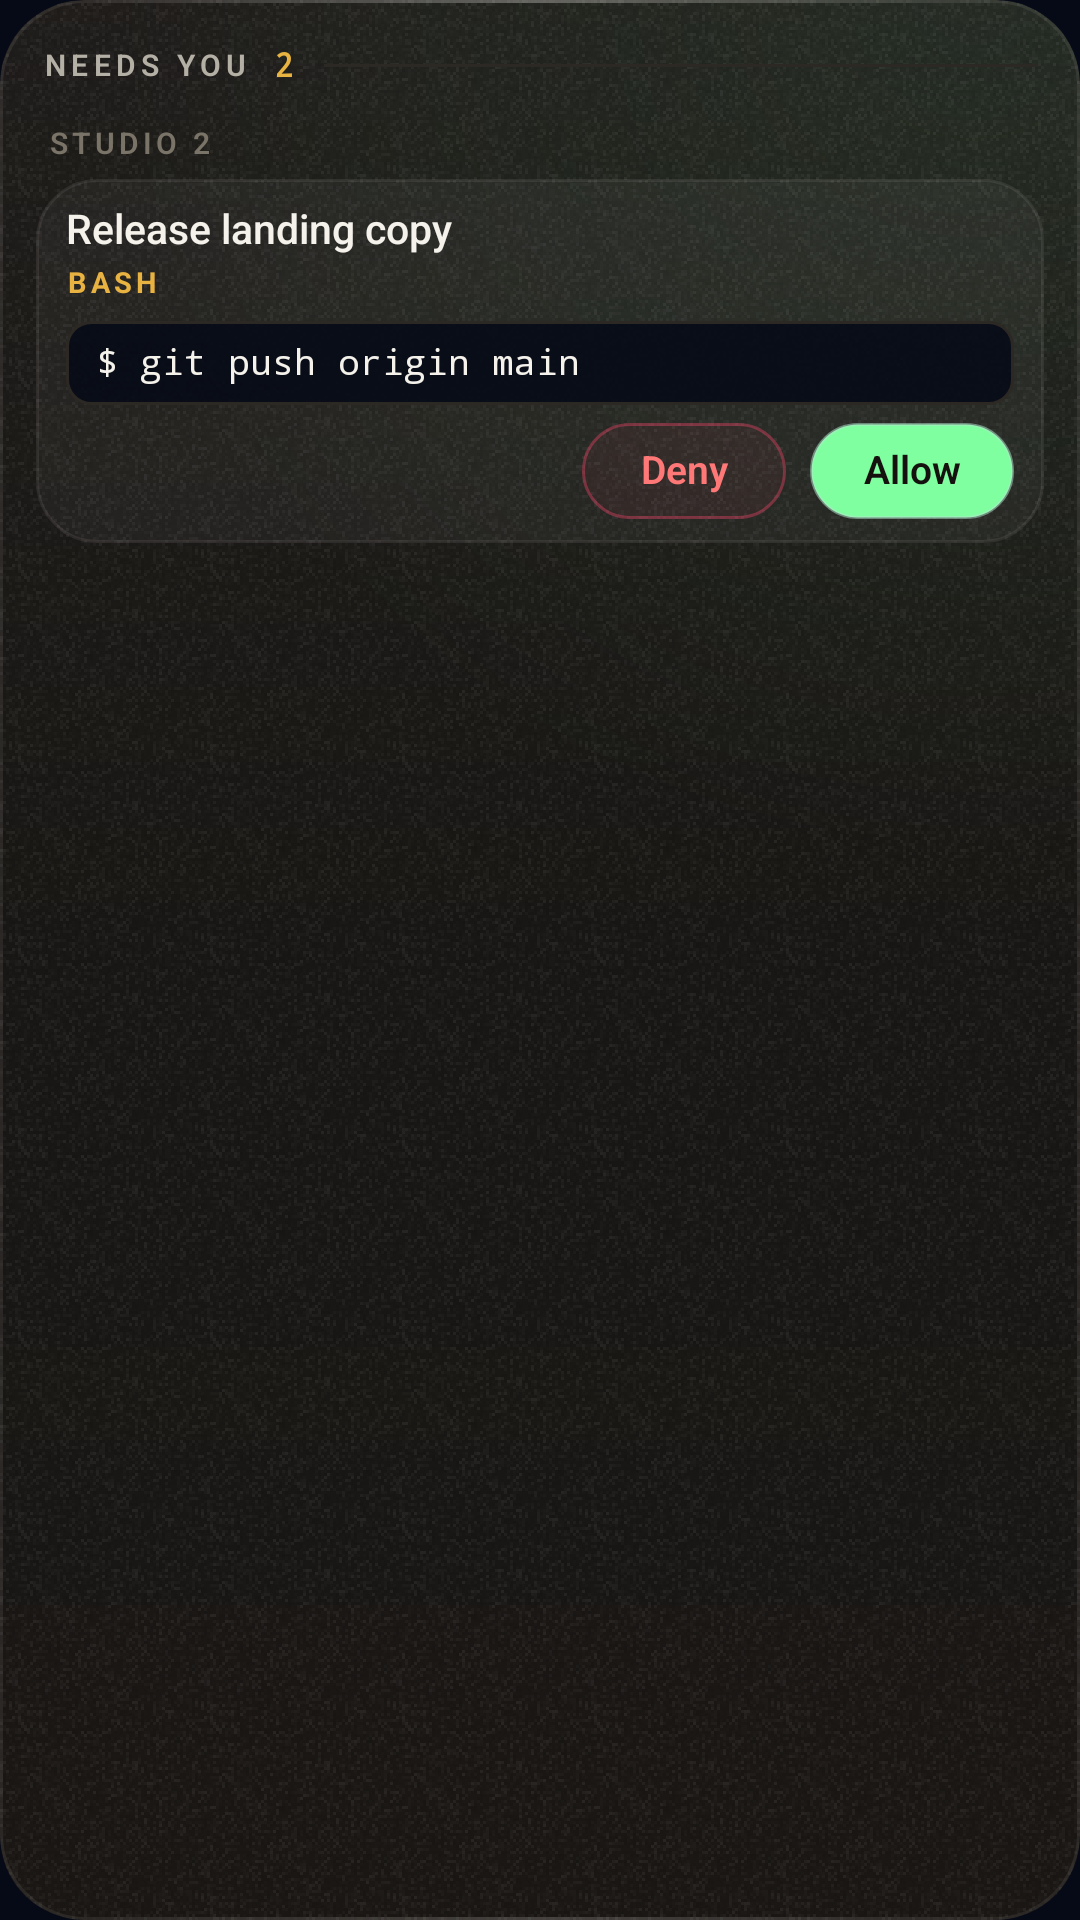

Reconstruct the res/layout file that produces this screen, plus the resources it refers to.
<!-- AndroidManifest.xml: application theme Theme.Hypernova -->
<!-- res/layout/widget_preview.xml -->
<?xml version="1.0" encoding="utf-8"?>
<LinearLayout xmlns:android="http://schemas.android.com/apk/res/android"
    xmlns:tools="http://schemas.android.com/tools"
    android:layout_width="match_parent"
    android:layout_height="match_parent"
    android:background="@drawable/widget_bg"
    android:clipToOutline="true"
    android:orientation="vertical"
    android:paddingStart="12dp"
    android:paddingTop="12dp"
    android:paddingEnd="12dp"
    android:paddingBottom="10dp"
    tools:targetApi="31">

    <LinearLayout
        android:layout_width="match_parent"
        android:layout_height="20dp"
        android:gravity="center_vertical"
        android:orientation="horizontal"
        android:paddingStart="2dp"
        android:paddingEnd="2dp">

        <TextView
            android:layout_width="wrap_content"
            android:layout_height="wrap_content"
            android:fontFamily="sans-serif"
            android:includeFontPadding="false"
            android:letterSpacing="0.18"
            android:text="@string/state_needs_you"
            android:textAllCaps="true"
            android:textColor="@color/widget_ink_muted"
            android:textFontWeight="600"
            android:textSize="10sp" />

        <TextView
            android:layout_width="wrap_content"
            android:layout_height="wrap_content"
            android:layout_marginStart="8dp"
            android:fontFamily="monospace"
            android:includeFontPadding="false"
            android:text="@string/widget_preview_count"
            android:textColor="@color/widget_amber"
            android:textFontWeight="600"
            android:textSize="11sp" />

        <FrameLayout
            android:layout_width="0dp"
            android:layout_height="1dp"
            android:layout_marginStart="10dp"
            android:layout_weight="1"
            android:background="@color/widget_line" />
    </LinearLayout>

    <TextView
        android:layout_width="wrap_content"
        android:layout_height="wrap_content"
        android:layout_marginTop="10dp"
        android:fontFamily="sans-serif"
        android:includeFontPadding="false"
        android:letterSpacing="0.14"
        android:paddingStart="4dp"
        android:text="@string/widget_preview_server"
        android:textAllCaps="true"
        android:textColor="@color/widget_ink_dim"
        android:textFontWeight="600"
        android:textSize="10sp" />

    <LinearLayout
        android:layout_width="match_parent"
        android:layout_height="wrap_content"
        android:layout_marginTop="6dp"
        android:background="@drawable/widget_row_bg"
        android:orientation="vertical"
        android:paddingStart="10dp"
        android:paddingTop="9dp"
        android:paddingEnd="10dp"
        android:paddingBottom="2dp">

        <TextView
            android:layout_width="match_parent"
            android:layout_height="wrap_content"
            android:fontFamily="sans-serif"
            android:includeFontPadding="false"
            android:maxLines="1"
            android:text="@string/widget_preview_title"
            android:textColor="@color/widget_ink"
            android:textFontWeight="500"
            android:textSize="13.5sp" />

        <TextView
            android:layout_width="wrap_content"
            android:layout_height="wrap_content"
            android:layout_marginTop="4dp"
            android:fontFamily="sans-serif"
            android:includeFontPadding="false"
            android:letterSpacing="0.14"
            android:text="@string/widget_preview_tool"
            android:textAllCaps="true"
            android:textColor="@color/widget_amber"
            android:textFontWeight="700"
            android:textSize="9.5sp" />

        <TextView
            android:layout_width="match_parent"
            android:layout_height="wrap_content"
            android:layout_marginTop="7dp"
            android:background="@drawable/widget_command_bg"
            android:fontFamily="monospace"
            android:includeFontPadding="false"
            android:maxLines="1"
            android:paddingStart="10dp"
            android:paddingTop="7dp"
            android:paddingEnd="10dp"
            android:paddingBottom="7dp"
            android:text="@string/widget_preview_command"
            android:textColor="@color/widget_ink"
            android:textSize="12sp" />

        <LinearLayout
            android:layout_width="match_parent"
            android:layout_height="44dp"
            android:gravity="center_vertical|end"
            android:orientation="horizontal">

            <TextView
                android:layout_width="wrap_content"
                android:layout_height="32dp"
                android:background="@drawable/widget_pill_deny"
                android:fontFamily="sans-serif"
                android:gravity="center"
                android:includeFontPadding="false"
                android:minWidth="68dp"
                android:paddingStart="14dp"
                android:paddingEnd="14dp"
                android:text="@string/deny"
                android:textColor="@color/widget_danger"
                android:textFontWeight="600"
                android:textSize="13sp" />

            <TextView
                android:layout_width="wrap_content"
                android:layout_height="32dp"
                android:layout_marginStart="8dp"
                android:background="@drawable/widget_pill_allow"
                android:fontFamily="sans-serif"
                android:gravity="center"
                android:includeFontPadding="false"
                android:minWidth="68dp"
                android:paddingStart="14dp"
                android:paddingEnd="14dp"
                android:text="@string/allow"
                android:textColor="@color/widget_bg"
                android:textFontWeight="600"
                android:textSize="13sp" />
        </LinearLayout>
    </LinearLayout>
</LinearLayout>
<!-- resources referenced by this layout -->
<resources>
  <color name="widget_amber">#FFE8B341</color>
  <color name="widget_bg">#FF14110E</color>
  <color name="widget_danger">#FFFF7878</color>
  <color name="widget_ink">#FFF5F2EB</color>
  <color name="widget_ink_dim">#FF7A7468</color>
  <color name="widget_ink_muted">#FFB5B0A6</color>
  <color name="widget_line">#FF2C2823</color>
  <!-- drawable widget_bg (drawable) -->
  <?xml version="1.0" encoding="utf-8"?>
  <layer-list xmlns:android="http://schemas.android.com/apk/res/android">
      <item>
          <shape android:shape="rectangle">
              <corners android:radius="@dimen/widget_radius" />
              <solid android:color="#EB1B1814" />
          </shape>
      </item>
      <item>
          <shape android:shape="rectangle">
              <corners android:radius="@dimen/widget_radius" />
              <stroke
                  android:width="1dp"
                  android:color="#14F5F2EB" />
          </shape>
      </item>
  </layer-list>
  <!-- drawable widget_command_bg (drawable) -->
  <?xml version="1.0" encoding="utf-8"?>
  <shape xmlns:android="http://schemas.android.com/apk/res/android" android:shape="rectangle">
      <corners android:radius="8dp" />
      <solid android:color="#E6060A17" />
      <stroke
          android:width="1dp"
          android:color="@color/widget_line" />
  </shape>
  <!-- drawable widget_pill_allow (drawable) -->
  <?xml version="1.0" encoding="utf-8"?>
  <ripple xmlns:android="http://schemas.android.com/apk/res/android" android:color="#33060A17">
      <item>
          <shape android:shape="rectangle">
              <corners android:radius="100dp" />
              <solid android:color="@color/widget_accent" />
              <stroke
                  android:width="1dp"
                  android:color="#80B3E8CF" />
          </shape>
      </item>
  </ripple>
  <!-- drawable widget_row_bg (drawable) -->
  <?xml version="1.0" encoding="utf-8"?>
  <ripple xmlns:android="http://schemas.android.com/apk/res/android" android:color="#1AF5F2EB">
      <item>
          <shape android:shape="rectangle">
              <corners android:radius="@dimen/widget_inner_radius" />
              <solid android:color="#0AF5F2EB" />
              <stroke
                  android:width="1dp"
                  android:color="#14F5F2EB" />
          </shape>
      </item>
  </ripple>
  <string name="allow">Allow</string>
  <string name="deny">Deny</string>
  <string name="state_needs_you">Needs you</string>
  <string name="widget_preview_command" translatable="false">$ git push origin main</string>
  <string name="widget_preview_count" translatable="false">2</string>
  <string name="widget_preview_server" translatable="false">studio  2</string>
  <string name="widget_preview_title">Release landing copy</string>
  <string name="widget_preview_tool" translatable="false">Bash</string>
  <style name="Theme.Hypernova" parent="android:Theme.Material.NoActionBar">
          <item name="android:windowBackground">@color/hn_bg</item>
          <item name="android:statusBarColor">@android:color/transparent</item>
          <item name="android:navigationBarColor">@android:color/transparent</item>
          <item name="android:windowLayoutInDisplayCutoutMode">shortEdges</item>
          <item name="android:colorAccent">@color/hn_accent</item>
      </style>
  <dimen name="widget_radius">16dp</dimen>
  <color name="widget_accent">#FF7FFFA0</color>
  <dimen name="widget_inner_radius">10dp</dimen>
  <color name="hn_bg">#FF060A17</color>
  <color name="hn_accent">#FF6FE0C2</color>
</resources>
